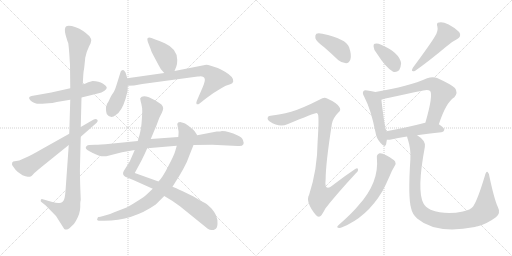
t = 0.00 s
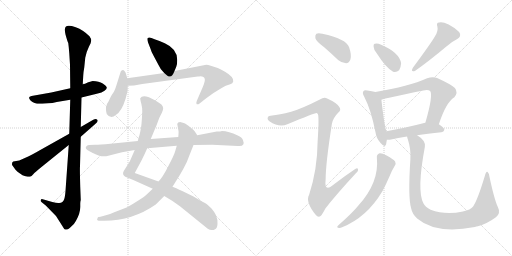
t = 2.87 s
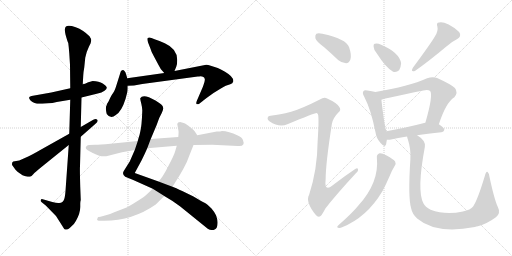
t = 5.73 s
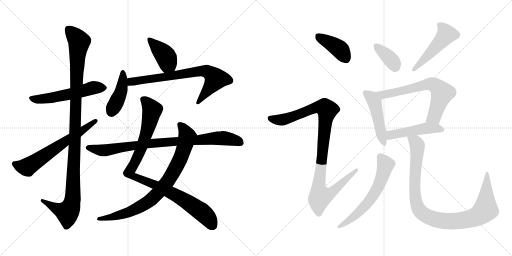
t = 8.60 s
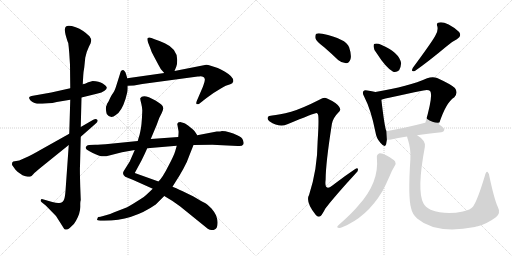
t = 11.47 s
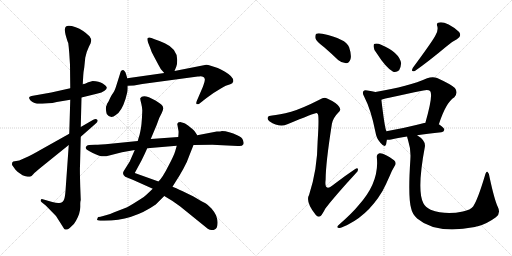
t = 14.34 s

The animated SVG that drew these frames (rendered in a browser with its animation timeline set to each time). Animation: 18 CSS @keyframes rules; one cycle of 14.34 s.

<svg version="1.1" viewBox="0 0 2048 1024" xmlns="http://www.w3.org/2000/svg">
  <g stroke="lightgray" stroke-dasharray="1,1" stroke-width="1" transform="scale(4, 4)">
    <line x1="0" y1="0" x2="256" y2="256"></line>
    <line x1="256" y1="0" x2="0" y2="256"></line>
    <line x1="128" y1="0" x2="128" y2="256"></line>
    <line x1="0" y1="128" x2="256" y2="128"></line>
    <line x1="256" y1="0" x2="512" y2="256"></line>
    <line x1="512" y1="0" x2="256" y2="256"></line>
    <line x1="384" y1="0" x2="384" y2="256"></line>
    <line x1="256" y1="128" x2="512" y2="128"></line>
  </g>
<g transform="scale(1, -1) translate(0, -850)">
   <style type="text/css">
    @keyframes keyframes0 {
      from {
       stroke: black;
       stroke-dashoffset: 553;
       stroke-width: 128;
       }
       64% {
       animation-timing-function: step-end;
       stroke: black;
       stroke-dashoffset: 0;
       stroke-width: 128;
       }
       to {
       stroke: black;
       stroke-width: 1024;
       }
       }
       #make-me-a-hanzi-animation-0 {
         animation: keyframes0 0.700033s both;
         animation-delay: 0.000000s;
         animation-timing-function: linear;
       }
    @keyframes keyframes1 {
      from {
       stroke: black;
       stroke-dashoffset: 1125;
       stroke-width: 128;
       }
       79% {
       animation-timing-function: step-end;
       stroke: black;
       stroke-dashoffset: 0;
       stroke-width: 128;
       }
       to {
       stroke: black;
       stroke-width: 1024;
       }
       }
       #make-me-a-hanzi-animation-1 {
         animation: keyframes1 1.165527s both;
         animation-delay: 0.700033s;
         animation-timing-function: linear;
       }
    @keyframes keyframes2 {
      from {
       stroke: black;
       stroke-dashoffset: 640;
       stroke-width: 128;
       }
       68% {
       animation-timing-function: step-end;
       stroke: black;
       stroke-dashoffset: 0;
       stroke-width: 128;
       }
       to {
       stroke: black;
       stroke-width: 1024;
       }
       }
       #make-me-a-hanzi-animation-2 {
         animation: keyframes2 0.770833s both;
         animation-delay: 1.865560s;
         animation-timing-function: linear;
       }
    @keyframes keyframes3 {
      from {
       stroke: black;
       stroke-dashoffset: 406;
       stroke-width: 128;
       }
       57% {
       animation-timing-function: step-end;
       stroke: black;
       stroke-dashoffset: 0;
       stroke-width: 128;
       }
       to {
       stroke: black;
       stroke-width: 1024;
       }
       }
       #make-me-a-hanzi-animation-3 {
         animation: keyframes3 0.580404s both;
         animation-delay: 2.636393s;
         animation-timing-function: linear;
       }
    @keyframes keyframes4 {
      from {
       stroke: black;
       stroke-dashoffset: 424;
       stroke-width: 128;
       }
       58% {
       animation-timing-function: step-end;
       stroke: black;
       stroke-dashoffset: 0;
       stroke-width: 128;
       }
       to {
       stroke: black;
       stroke-width: 1024;
       }
       }
       #make-me-a-hanzi-animation-4 {
         animation: keyframes4 0.595052s both;
         animation-delay: 3.216797s;
         animation-timing-function: linear;
       }
    @keyframes keyframes5 {
      from {
       stroke: black;
       stroke-dashoffset: 739;
       stroke-width: 128;
       }
       71% {
       animation-timing-function: step-end;
       stroke: black;
       stroke-dashoffset: 0;
       stroke-width: 128;
       }
       to {
       stroke: black;
       stroke-width: 1024;
       }
       }
       #make-me-a-hanzi-animation-5 {
         animation: keyframes5 0.851400s both;
         animation-delay: 3.811849s;
         animation-timing-function: linear;
       }
    @keyframes keyframes6 {
      from {
       stroke: black;
       stroke-dashoffset: 982;
       stroke-width: 128;
       }
       76% {
       animation-timing-function: step-end;
       stroke: black;
       stroke-dashoffset: 0;
       stroke-width: 128;
       }
       to {
       stroke: black;
       stroke-width: 1024;
       }
       }
       #make-me-a-hanzi-animation-6 {
         animation: keyframes6 1.049154s both;
         animation-delay: 4.663249s;
         animation-timing-function: linear;
       }
    @keyframes keyframes7 {
      from {
       stroke: black;
       stroke-dashoffset: 831;
       stroke-width: 128;
       }
       73% {
       animation-timing-function: step-end;
       stroke: black;
       stroke-dashoffset: 0;
       stroke-width: 128;
       }
       to {
       stroke: black;
       stroke-width: 1024;
       }
       }
       #make-me-a-hanzi-animation-7 {
         animation: keyframes7 0.926270s both;
         animation-delay: 5.712403s;
         animation-timing-function: linear;
       }
    @keyframes keyframes8 {
      from {
       stroke: black;
       stroke-dashoffset: 871;
       stroke-width: 128;
       }
       74% {
       animation-timing-function: step-end;
       stroke: black;
       stroke-dashoffset: 0;
       stroke-width: 128;
       }
       to {
       stroke: black;
       stroke-width: 1024;
       }
       }
       #make-me-a-hanzi-animation-8 {
         animation: keyframes8 0.958822s both;
         animation-delay: 6.638673s;
         animation-timing-function: linear;
       }
    @keyframes keyframes9 {
      from {
       stroke: black;
       stroke-dashoffset: 401;
       stroke-width: 128;
       }
       57% {
       animation-timing-function: step-end;
       stroke: black;
       stroke-dashoffset: 0;
       stroke-width: 128;
       }
       to {
       stroke: black;
       stroke-width: 1024;
       }
       }
       #make-me-a-hanzi-animation-9 {
         animation: keyframes9 0.576335s both;
         animation-delay: 7.597495s;
         animation-timing-function: linear;
       }
    @keyframes keyframes10 {
      from {
       stroke: black;
       stroke-dashoffset: 1025;
       stroke-width: 128;
       }
       77% {
       animation-timing-function: step-end;
       stroke: black;
       stroke-dashoffset: 0;
       stroke-width: 128;
       }
       to {
       stroke: black;
       stroke-width: 1024;
       }
       }
       #make-me-a-hanzi-animation-10 {
         animation: keyframes10 1.084147s both;
         animation-delay: 8.173830s;
         animation-timing-function: linear;
       }
    @keyframes keyframes11 {
      from {
       stroke: black;
       stroke-dashoffset: 368;
       stroke-width: 128;
       }
       55% {
       animation-timing-function: step-end;
       stroke: black;
       stroke-dashoffset: 0;
       stroke-width: 128;
       }
       to {
       stroke: black;
       stroke-width: 1024;
       }
       }
       #make-me-a-hanzi-animation-11 {
         animation: keyframes11 0.549479s both;
         animation-delay: 9.257977s;
         animation-timing-function: linear;
       }
    @keyframes keyframes12 {
      from {
       stroke: black;
       stroke-dashoffset: 491;
       stroke-width: 128;
       }
       62% {
       animation-timing-function: step-end;
       stroke: black;
       stroke-dashoffset: 0;
       stroke-width: 128;
       }
       to {
       stroke: black;
       stroke-width: 1024;
       }
       }
       #make-me-a-hanzi-animation-12 {
         animation: keyframes12 0.649577s both;
         animation-delay: 9.807456s;
         animation-timing-function: linear;
       }
    @keyframes keyframes13 {
      from {
       stroke: black;
       stroke-dashoffset: 474;
       stroke-width: 128;
       }
       61% {
       animation-timing-function: step-end;
       stroke: black;
       stroke-dashoffset: 0;
       stroke-width: 128;
       }
       to {
       stroke: black;
       stroke-width: 1024;
       }
       }
       #make-me-a-hanzi-animation-13 {
         animation: keyframes13 0.635742s both;
         animation-delay: 10.457033s;
         animation-timing-function: linear;
       }
    @keyframes keyframes14 {
      from {
       stroke: black;
       stroke-dashoffset: 665;
       stroke-width: 128;
       }
       68% {
       animation-timing-function: step-end;
       stroke: black;
       stroke-dashoffset: 0;
       stroke-width: 128;
       }
       to {
       stroke: black;
       stroke-width: 1024;
       }
       }
       #make-me-a-hanzi-animation-14 {
         animation: keyframes14 0.791178s both;
         animation-delay: 11.092775s;
         animation-timing-function: linear;
       }
    @keyframes keyframes15 {
      from {
       stroke: black;
       stroke-dashoffset: 481;
       stroke-width: 128;
       }
       61% {
       animation-timing-function: step-end;
       stroke: black;
       stroke-dashoffset: 0;
       stroke-width: 128;
       }
       to {
       stroke: black;
       stroke-width: 1024;
       }
       }
       #make-me-a-hanzi-animation-15 {
         animation: keyframes15 0.641439s both;
         animation-delay: 11.883953s;
         animation-timing-function: linear;
       }
    @keyframes keyframes16 {
      from {
       stroke: black;
       stroke-dashoffset: 613;
       stroke-width: 128;
       }
       67% {
       animation-timing-function: step-end;
       stroke: black;
       stroke-dashoffset: 0;
       stroke-width: 128;
       }
       to {
       stroke: black;
       stroke-width: 1024;
       }
       }
       #make-me-a-hanzi-animation-16 {
         animation: keyframes16 0.748861s both;
         animation-delay: 12.525392s;
         animation-timing-function: linear;
       }
    @keyframes keyframes17 {
      from {
       stroke: black;
       stroke-dashoffset: 996;
       stroke-width: 128;
       }
       76% {
       animation-timing-function: step-end;
       stroke: black;
       stroke-dashoffset: 0;
       stroke-width: 128;
       }
       to {
       stroke: black;
       stroke-width: 1024;
       }
       }
       #make-me-a-hanzi-animation-17 {
         animation: keyframes17 1.060547s both;
         animation-delay: 13.274253s;
         animation-timing-function: linear;
       }
</style>
<path d="M 227.0 442.5 L 281.0 451.5 L 326.0 460.5 L 387.0 475.5 Q 409.0 480.5 418.0 487.5 Q 428.0 494.5 427.0 500.5 Q 426.0 506.5 411.0 516.5 Q 396.0 526.5 371.0 526.5 L 353.0 521.5 Q 338.0 513.5 331.0 513.5 L 281.0 497.5 L 205.0 480.5 L 126.0 466.5 Q 108.0 462.5 123.0 447.5 Q 138.0 432.5 169.0 435.5 L 194.0 437.5 Q 209.0 437.5 227.0 442.5 Z" fill="lightgray"></path> 
<path d="M 281.0 451.5 L 277.0 315.5 L 275.0 270.5 L 262.0 86.5 Q 260.0 62.5 257.0 54.5 Q 252.0 38.5 237.0 38.5 Q 230.0 36.5 209.0 42.5 L 171.0 53.5 Q 165.0 55.5 163.0 50.5 Q 161.0 44.5 168.0 40.5 L 183.0 28.5 L 224.0 -13.5 L 257.0 -65.5 Q 266.0 -74.5 285.0 -55.5 Q 297.0 -46.5 304.0 -32.5 Q 321.0 -2.5 321.0 22.5 L 321.0 36.5 Q 321.0 44.5 323.0 50.5 L 321.0 102.5 Q 319.0 169.5 320.0 186.5 L 323.0 303.5 L 323.0 342.5 L 326.0 460.5 L 331.0 513.5 L 333.0 548.5 Q 333.0 558.5 337.0 580.5 L 341.0 619.5 Q 346.0 644.5 356.0 664.5 L 361.0 674.5 Q 362.0 674.5 365.0 688.5 Q 365.0 695.5 358.0 705.5 Q 333.0 730.5 303.0 741.5 Q 273.0 751.5 264.0 744.5 Q 256.0 737.5 262.0 712.5 Q 269.0 686.5 273.0 678.5 Q 275.0 664.5 277.0 638.5 L 280.0 591.5 L 281.0 497.5 L 281.0 451.5 Z" fill="lightgray"></path> 
<path d="M 277.0 315.5 L 161.0 250.5 Q 123.0 228.5 115.0 225.5 L 77.0 208.5 L 53.0 204.5 L 49.0 200.5 Q 47.0 191.5 49.0 189.5 L 62.0 171.5 Q 69.0 163.5 80.0 156.5 Q 89.0 148.5 102.0 145.5 Q 115.0 142.5 120.0 143.5 Q 126.0 144.5 133.0 153.5 Q 140.0 161.5 161.0 178.5 L 275.0 270.5 L 323.0 303.5 L 381.0 354.5 Q 395.0 365.5 389.0 371.5 Q 384.0 376.5 373.0 371.5 L 323.0 342.5 L 277.0 315.5 Z" fill="lightgray"></path> 
<path d="M 698.0 566.5 L 705.0 583.5 Q 709.0 592.5 709.0 610.5 Q 709.0 655.5 659.0 677.5 Q 636.0 687.5 621.0 692.5 L 606.0 698.5 Q 596.0 702.5 591.0 698.5 Q 587.0 694.5 593.0 678.5 L 602.0 655.5 Q 605.0 642.5 617.0 622.5 L 633.0 592.5 Q 641.0 573.5 657.0 558.5 C 678.0 537.5 687.0 538.5 698.0 566.5 Z" fill="lightgray"></path> 
<path d="M 509.0 537.5 L 505.0 551.5 Q 499.0 571.5 489.0 569.5 Q 484.0 568.5 483.0 564.5 L 466.0 510.5 Q 459.0 487.5 453.0 479.5 Q 447.0 471.5 442.0 461.5 L 434.0 444.5 Q 427.0 434.5 427.0 430.5 Q 422.0 422.5 424.0 410.5 Q 425.0 399.5 427.0 394.5 Q 443.0 371.5 463.0 390.5 Q 486.0 403.5 502.0 454.5 L 510.0 485.5 Q 511.0 490.5 511.0 507.5 L 509.0 537.5 Z" fill="lightgray"></path> 
<path d="M 657.0 558.5 L 509.0 537.5 C 479.0 533.5 481.0 506.5 511.0 507.5 L 536.0 508.5 L 569.0 514.5 L 791.0 544.5 Q 798.0 544.5 801.0 545.5 Q 817.0 545.5 819.0 534.5 Q 821.0 527.5 812.0 504.5 L 787.0 446.5 Q 783.0 436.5 787.0 433.5 Q 787.0 432.5 790.0 433.5 Q 794.0 433.5 797.0 435.5 L 811.0 446.5 Q 822.0 456.5 829.0 460.5 L 854.0 478.5 L 885.0 497.5 Q 897.0 505.5 903.0 507.5 L 921.0 513.5 Q 931.0 516.5 933.0 524.5 Q 936.0 542.5 900.0 563.5 Q 882.0 574.5 871.0 578.5 L 843.0 587.5 Q 832.0 591.5 825.0 591.5 L 698.0 566.5 L 657.0 558.5 Z" fill="lightgray"></path> 
<path d="M 603.0 294.5 L 627.0 351.5 Q 636.0 380.5 647.0 398.5 L 651.0 408.5 Q 658.0 426.5 637.0 438.5 Q 605.0 460.5 585.0 464.5 Q 566.0 467.5 561.0 457.5 Q 560.0 455.5 565.0 436.5 Q 570.0 416.5 569.0 404.5 Q 567.0 346.5 561.0 323.5 Q 558.0 307.5 554.0 297.5 L 551.0 286.5 L 539.0 250.5 L 519.0 204.5 L 495.0 166.5 Q 487.0 152.5 501.0 143.5 L 533.0 130.5 L 611.0 95.5 L 657.0 66.5 L 690.0 46.5 L 721.0 24.5 L 831.0 -64.5 Q 846.0 -75.5 862.0 -65.5 Q 869.0 -61.5 870.0 -45.5 Q 872.0 -30.5 864.0 -10.5 Q 858.0 2.5 846.0 16.5 Q 828.0 34.5 818.0 39.5 Q 809.0 43.5 774.0 64.5 L 733.0 84.5 Q 723.0 89.5 690.0 103.5 L 634.0 124.5 L 539.0 158.5 L 566.0 208.5 Q 579.0 234.5 589.0 257.5 L 603.0 294.5 Z" fill="lightgray"></path> 
<path d="M 789.0 309.5 L 780.0 323.5 Q 779.0 326.5 762.0 340.5 Q 744.0 356.5 735.0 358.5 L 724.0 361.5 Q 710.0 362.5 709.0 354.5 L 714.0 326.5 Q 715.0 322.5 713.0 302.5 L 707.0 267.5 L 701.0 246.5 Q 696.0 228.5 673.0 185.5 Q 651.0 141.5 634.0 124.5 L 611.0 95.5 L 591.0 76.5 Q 581.0 65.5 547.0 44.5 Q 514.0 23.5 501.0 18.5 L 457.0 1.5 Q 434.0 -9.5 420.0 -11.5 L 398.0 -17.5 Q 391.0 -16.5 389.0 -25.5 Q 385.0 -32.5 401.0 -32.5 L 417.0 -32.5 Q 530.0 -32.5 623.0 32.5 L 657.0 66.5 L 690.0 103.5 L 703.0 124.5 Q 717.0 145.5 733.0 174.5 Q 749.0 202.5 757.0 227.5 L 774.0 270.5 C 785.0 298.5 789.0 309.5 789.0 309.5 Z" fill="lightgray"></path> 
<path d="M 867.0 324.5 L 789.0 309.5 L 713.0 302.5 L 603.0 294.5 L 551.0 286.5 L 442.0 275.5 Q 398.0 271.5 381.0 271.5 L 356.0 270.5 Q 347.0 270.5 345.0 264.5 Q 337.0 255.5 358.0 245.5 L 371.0 238.5 Q 395.0 226.5 407.0 225.5 Q 419.0 223.5 437.0 228.5 L 488.0 241.5 L 539.0 250.5 L 589.0 257.5 L 707.0 267.5 L 774.0 270.5 L 849.0 271.5 L 951.0 266.5 Q 968.0 264.5 973.0 272.5 Q 977.0 276.5 972.0 289.5 Q 968.0 301.5 951.0 308.5 Q 914.0 326.5 888.0 326.5 Q 883.0 324.5 867.0 324.5 Z" fill="lightgray"></path> 
<path d="M 1295.5 662.0 Q 1323.5 638.0 1352.5 610.0 Q 1367.5 597.0 1384.5 597.0 Q 1396.5 598.0 1401.5 612.0 Q 1407.5 628.0 1396.5 661.0 Q 1384.5 695.0 1289.5 715.0 Q 1273.5 719.0 1265.5 715.0 Q 1259.5 711.0 1261.5 697.0 Q 1265.5 684.0 1295.5 662.0 Z" fill="lightgray"></path> 
<path d="M 1164.5 403.0 Q 1115.5 390.0 1088.5 388.0 Q 1073.5 388.0 1071.5 381.0 Q 1067.5 374.0 1077.5 365.0 Q 1117.5 338.0 1149.5 353.0 Q 1260.5 399.0 1266.5 398.0 Q 1267.5 398.0 1270.5 395.0 Q 1277.5 391.0 1270.5 284.0 Q 1269.5 172.0 1236.5 71.0 Q 1220.5 43.0 1262.5 -9.0 Q 1272.5 -21.0 1282.5 -14.0 Q 1289.5 -7.0 1301.5 16.0 Q 1340.5 67.0 1422.5 156.0 Q 1434.5 166.0 1431.5 174.0 Q 1430.5 181.0 1419.5 173.0 Q 1377.5 145.0 1337.5 114.0 Q 1295.5 78.0 1302.5 131.0 Q 1302.5 195.0 1327.5 354.0 Q 1331.5 378.0 1353.5 400.0 Q 1366.5 410.0 1356.5 423.0 Q 1346.5 439.0 1308.5 456.0 Q 1296.5 463.0 1279.5 452.0 Q 1206.5 415.0 1164.5 403.0 Z" fill="lightgray"></path> 
<path d="M 1507.5 636.0 Q 1543.5 579.0 1572.5 563.0 Q 1585.5 559.0 1596.5 569.0 Q 1603.5 581.0 1604.5 597.0 Q 1597.5 640.0 1524.5 671.0 Q 1509.5 678.0 1499.5 675.0 Q 1493.5 675.0 1494.5 663.0 Q 1494.5 651.0 1507.5 636.0 Z" fill="lightgray"></path> 
<path d="M 1740.5 706.0 Q 1725.5 679.0 1651.5 579.0 Q 1641.5 561.0 1659.5 566.0 Q 1716.5 606.0 1785.5 664.0 Q 1804.5 682.0 1827.5 693.0 Q 1848.5 705.0 1836.5 722.0 Q 1821.5 738.0 1794.5 752.0 Q 1769.5 764.0 1756.5 760.0 Q 1743.5 759.0 1749.5 744.0 Q 1753.5 726.0 1740.5 706.0 Z" fill="lightgray"></path> 
<path d="M 1501.5 482.0 Q 1489.5 486.0 1469.5 488.0 Q 1457.5 491.0 1454.5 486.0 Q 1447.5 480.0 1456.5 464.0 Q 1484.5 410.0 1501.5 323.0 Q 1505.5 296.0 1521.5 279.0 Q 1539.5 257.0 1544.5 273.0 Q 1545.5 280.0 1547.5 291.0 L 1545.5 325.0 Q 1538.5 340.0 1525.5 451.0 C 1522.5 476.0 1522.5 476.0 1501.5 482.0 Z" fill="lightgray"></path> 
<path d="M 1755.5 353.0 Q 1783.5 440.0 1817.5 461.0 Q 1833.5 480.0 1819.5 498.0 Q 1803.5 513.0 1748.5 538.0 Q 1730.5 545.0 1708.5 537.0 Q 1635.5 504.0 1501.5 482.0 C 1471.5 477.0 1496.5 443.0 1525.5 451.0 Q 1540.5 457.0 1693.5 488.0 Q 1712.5 492.0 1720.5 486.0 Q 1733.5 470.0 1701.5 359.0 C 1693.5 330.0 1745.5 325.0 1755.5 353.0 Z" fill="lightgray"></path> 
<path d="M 1668.5 309.0 Q 1708.5 316.0 1765.5 321.0 Q 1775.5 322.0 1777.5 331.0 Q 1777.5 338.0 1755.5 353.0 L 1701.5 359.0 L 1700.5 359.0 Q 1615.5 337.0 1545.5 325.0 C 1515.5 320.0 1517.5 292.0 1547.5 291.0 Q 1554.5 290.0 1564.5 292.0 Q 1589.5 299.0 1628.5 304.0 L 1668.5 309.0 Z" fill="lightgray"></path> 
<path d="M 1507.5 219.0 Q 1517.5 120.0 1433.5 28.0 Q 1411.5 0.0 1352.5 -52.0 Q 1345.5 -59.0 1352.5 -61.0 Q 1359.5 -64.0 1368.5 -59.0 Q 1467.5 -19.0 1529.5 85.0 Q 1544.5 113.0 1560.5 150.0 Q 1567.5 168.0 1578.5 186.0 Q 1585.5 195.0 1580.5 204.0 Q 1574.5 213.0 1546.5 228.0 Q 1527.5 238.0 1518.5 237.0 Q 1505.5 233.0 1507.5 219.0 Z" fill="lightgray"></path> 
<path d="M 1990.5 24.0 Q 1977.5 52.0 1958.5 140.0 Q 1957.5 156.0 1950.5 162.0 Q 1944.5 166.0 1939.5 147.0 Q 1911.5 53.0 1892.5 24.0 Q 1882.5 11.0 1851.5 4.0 Q 1781.5 -11.0 1722.5 11.0 Q 1700.5 23.0 1693.5 37.0 Q 1666.5 88.0 1699.5 263.0 Q 1703.5 288.0 1668.5 309.0 C 1644.5 327.0 1620.5 333.0 1628.5 304.0 Q 1628.5 300.0 1631.5 292.0 Q 1644.5 252.0 1641.5 213.0 Q 1631.5 60.0 1644.5 17.0 Q 1648.5 -5.0 1668.5 -24.0 Q 1743.5 -88.0 1899.5 -58.0 Q 1905.5 -55.0 1911.5 -55.0 Q 1948.5 -45.0 1983.5 -19.0 Q 2004.5 -3.0 1990.5 24.0 Z" fill="lightgray"></path> 
      <clipPath id="make-me-a-hanzi-clip-0">
      <path d="M 227.0 442.5 L 281.0 451.5 L 326.0 460.5 L 387.0 475.5 Q 409.0 480.5 418.0 487.5 Q 428.0 494.5 427.0 500.5 Q 426.0 506.5 411.0 516.5 Q 396.0 526.5 371.0 526.5 L 353.0 521.5 Q 338.0 513.5 331.0 513.5 L 281.0 497.5 L 205.0 480.5 L 126.0 466.5 Q 108.0 462.5 123.0 447.5 Q 138.0 432.5 169.0 435.5 L 194.0 437.5 Q 209.0 437.5 227.0 442.5 Z" fill="lightgray"></path>
      </clipPath>
      <path clip-path="url(#make-me-a-hanzi-clip-0)" d="M 125.0 456.5 L 160.0 452.5 L 271.0 471.5 L 377.0 500.5 L 416.0 498.5 " fill="none" id="make-me-a-hanzi-animation-0" stroke-dasharray="425 850" stroke-linecap="round"></path>

      <clipPath id="make-me-a-hanzi-clip-1">
      <path d="M 281.0 451.5 L 277.0 315.5 L 275.0 270.5 L 262.0 86.5 Q 260.0 62.5 257.0 54.5 Q 252.0 38.5 237.0 38.5 Q 230.0 36.5 209.0 42.5 L 171.0 53.5 Q 165.0 55.5 163.0 50.5 Q 161.0 44.5 168.0 40.5 L 183.0 28.5 L 224.0 -13.5 L 257.0 -65.5 Q 266.0 -74.5 285.0 -55.5 Q 297.0 -46.5 304.0 -32.5 Q 321.0 -2.5 321.0 22.5 L 321.0 36.5 Q 321.0 44.5 323.0 50.5 L 321.0 102.5 Q 319.0 169.5 320.0 186.5 L 323.0 303.5 L 323.0 342.5 L 326.0 460.5 L 331.0 513.5 L 333.0 548.5 Q 333.0 558.5 337.0 580.5 L 341.0 619.5 Q 346.0 644.5 356.0 664.5 L 361.0 674.5 Q 362.0 674.5 365.0 688.5 Q 365.0 695.5 358.0 705.5 Q 333.0 730.5 303.0 741.5 Q 273.0 751.5 264.0 744.5 Q 256.0 737.5 262.0 712.5 Q 269.0 686.5 273.0 678.5 Q 275.0 664.5 277.0 638.5 L 280.0 591.5 L 281.0 497.5 L 281.0 451.5 Z" fill="lightgray"></path>
      </clipPath>
      <path clip-path="url(#make-me-a-hanzi-clip-1)" d="M 272.0 735.5 L 317.0 683.5 L 306.0 552.5 L 290.0 48.5 L 282.0 19.5 L 269.0 0.5 L 223.0 16.5 L 169.0 47.5 " fill="none" id="make-me-a-hanzi-animation-1" stroke-dasharray="997 1994" stroke-linecap="round"></path>

      <clipPath id="make-me-a-hanzi-clip-2">
      <path d="M 277.0 315.5 L 161.0 250.5 Q 123.0 228.5 115.0 225.5 L 77.0 208.5 L 53.0 204.5 L 49.0 200.5 Q 47.0 191.5 49.0 189.5 L 62.0 171.5 Q 69.0 163.5 80.0 156.5 Q 89.0 148.5 102.0 145.5 Q 115.0 142.5 120.0 143.5 Q 126.0 144.5 133.0 153.5 Q 140.0 161.5 161.0 178.5 L 275.0 270.5 L 323.0 303.5 L 381.0 354.5 Q 395.0 365.5 389.0 371.5 Q 384.0 376.5 373.0 371.5 L 323.0 342.5 L 277.0 315.5 Z" fill="lightgray"></path>
      </clipPath>
      <path clip-path="url(#make-me-a-hanzi-clip-2)" d="M 59.0 195.5 L 83.0 184.5 L 110.0 182.5 L 384.0 367.5 " fill="none" id="make-me-a-hanzi-animation-2" stroke-dasharray="512 1024" stroke-linecap="round"></path>

      <clipPath id="make-me-a-hanzi-clip-3">
      <path d="M 698.0 566.5 L 705.0 583.5 Q 709.0 592.5 709.0 610.5 Q 709.0 655.5 659.0 677.5 Q 636.0 687.5 621.0 692.5 L 606.0 698.5 Q 596.0 702.5 591.0 698.5 Q 587.0 694.5 593.0 678.5 L 602.0 655.5 Q 605.0 642.5 617.0 622.5 L 633.0 592.5 Q 641.0 573.5 657.0 558.5 C 678.0 537.5 687.0 538.5 698.0 566.5 Z" fill="lightgray"></path>
      </clipPath>
      <path clip-path="url(#make-me-a-hanzi-clip-3)" d="M 599.0 693.5 L 657.0 633.5 L 671.0 598.5 L 689.0 575.5 " fill="none" id="make-me-a-hanzi-animation-3" stroke-dasharray="278 556" stroke-linecap="round"></path>

      <clipPath id="make-me-a-hanzi-clip-4">
      <path d="M 509.0 537.5 L 505.0 551.5 Q 499.0 571.5 489.0 569.5 Q 484.0 568.5 483.0 564.5 L 466.0 510.5 Q 459.0 487.5 453.0 479.5 Q 447.0 471.5 442.0 461.5 L 434.0 444.5 Q 427.0 434.5 427.0 430.5 Q 422.0 422.5 424.0 410.5 Q 425.0 399.5 427.0 394.5 Q 443.0 371.5 463.0 390.5 Q 486.0 403.5 502.0 454.5 L 510.0 485.5 Q 511.0 490.5 511.0 507.5 L 509.0 537.5 Z" fill="lightgray"></path>
      </clipPath>
      <path clip-path="url(#make-me-a-hanzi-clip-4)" d="M 491.0 561.5 L 485.0 486.5 L 446.0 402.5 " fill="none" id="make-me-a-hanzi-animation-4" stroke-dasharray="296 592" stroke-linecap="round"></path>

      <clipPath id="make-me-a-hanzi-clip-5">
      <path d="M 657.0 558.5 L 509.0 537.5 C 479.0 533.5 481.0 506.5 511.0 507.5 L 536.0 508.5 L 569.0 514.5 L 791.0 544.5 Q 798.0 544.5 801.0 545.5 Q 817.0 545.5 819.0 534.5 Q 821.0 527.5 812.0 504.5 L 787.0 446.5 Q 783.0 436.5 787.0 433.5 Q 787.0 432.5 790.0 433.5 Q 794.0 433.5 797.0 435.5 L 811.0 446.5 Q 822.0 456.5 829.0 460.5 L 854.0 478.5 L 885.0 497.5 Q 897.0 505.5 903.0 507.5 L 921.0 513.5 Q 931.0 516.5 933.0 524.5 Q 936.0 542.5 900.0 563.5 Q 882.0 574.5 871.0 578.5 L 843.0 587.5 Q 832.0 591.5 825.0 591.5 L 698.0 566.5 L 657.0 558.5 Z" fill="lightgray"></path>
      </clipPath>
      <path clip-path="url(#make-me-a-hanzi-clip-5)" d="M 517.0 515.5 L 533.0 525.5 L 563.0 530.5 L 794.0 565.5 L 826.0 565.5 L 863.0 534.5 L 789.0 440.5 " fill="none" id="make-me-a-hanzi-animation-5" stroke-dasharray="611 1222" stroke-linecap="round"></path>

      <clipPath id="make-me-a-hanzi-clip-6">
      <path d="M 603.0 294.5 L 627.0 351.5 Q 636.0 380.5 647.0 398.5 L 651.0 408.5 Q 658.0 426.5 637.0 438.5 Q 605.0 460.5 585.0 464.5 Q 566.0 467.5 561.0 457.5 Q 560.0 455.5 565.0 436.5 Q 570.0 416.5 569.0 404.5 Q 567.0 346.5 561.0 323.5 Q 558.0 307.5 554.0 297.5 L 551.0 286.5 L 539.0 250.5 L 519.0 204.5 L 495.0 166.5 Q 487.0 152.5 501.0 143.5 L 533.0 130.5 L 611.0 95.5 L 657.0 66.5 L 690.0 46.5 L 721.0 24.5 L 831.0 -64.5 Q 846.0 -75.5 862.0 -65.5 Q 869.0 -61.5 870.0 -45.5 Q 872.0 -30.5 864.0 -10.5 Q 858.0 2.5 846.0 16.5 Q 828.0 34.5 818.0 39.5 Q 809.0 43.5 774.0 64.5 L 733.0 84.5 Q 723.0 89.5 690.0 103.5 L 634.0 124.5 L 539.0 158.5 L 566.0 208.5 Q 579.0 234.5 589.0 257.5 L 603.0 294.5 Z" fill="lightgray"></path>
      </clipPath>
      <path clip-path="url(#make-me-a-hanzi-clip-6)" d="M 570.0 455.5 L 592.0 435.5 L 608.0 408.5 L 575.0 284.5 L 539.0 198.5 L 517.0 161.5 L 533.0 145.5 L 634.0 104.5 L 741.0 47.5 L 816.0 -4.5 L 849.0 -49.5 " fill="none" id="make-me-a-hanzi-animation-6" stroke-dasharray="854 1708" stroke-linecap="round"></path>

      <clipPath id="make-me-a-hanzi-clip-7">
      <path d="M 789.0 309.5 L 780.0 323.5 Q 779.0 326.5 762.0 340.5 Q 744.0 356.5 735.0 358.5 L 724.0 361.5 Q 710.0 362.5 709.0 354.5 L 714.0 326.5 Q 715.0 322.5 713.0 302.5 L 707.0 267.5 L 701.0 246.5 Q 696.0 228.5 673.0 185.5 Q 651.0 141.5 634.0 124.5 L 611.0 95.5 L 591.0 76.5 Q 581.0 65.5 547.0 44.5 Q 514.0 23.5 501.0 18.5 L 457.0 1.5 Q 434.0 -9.5 420.0 -11.5 L 398.0 -17.5 Q 391.0 -16.5 389.0 -25.5 Q 385.0 -32.5 401.0 -32.5 L 417.0 -32.5 Q 530.0 -32.5 623.0 32.5 L 657.0 66.5 L 690.0 103.5 L 703.0 124.5 Q 717.0 145.5 733.0 174.5 Q 749.0 202.5 757.0 227.5 L 774.0 270.5 C 785.0 298.5 789.0 309.5 789.0 309.5 Z" fill="lightgray"></path>
      </clipPath>
      <path clip-path="url(#make-me-a-hanzi-clip-7)" d="M 720.0 350.5 L 735.0 334.5 L 749.0 302.5 L 742.0 275.5 L 723.0 219.5 L 697.0 168.5 L 649.0 98.5 L 590.0 40.5 L 524.0 5.5 L 440.0 -19.5 L 397.0 -25.5 " fill="none" id="make-me-a-hanzi-animation-7" stroke-dasharray="703 1406" stroke-linecap="round"></path>

      <clipPath id="make-me-a-hanzi-clip-8">
      <path d="M 867.0 324.5 L 789.0 309.5 L 713.0 302.5 L 603.0 294.5 L 551.0 286.5 L 442.0 275.5 Q 398.0 271.5 381.0 271.5 L 356.0 270.5 Q 347.0 270.5 345.0 264.5 Q 337.0 255.5 358.0 245.5 L 371.0 238.5 Q 395.0 226.5 407.0 225.5 Q 419.0 223.5 437.0 228.5 L 488.0 241.5 L 539.0 250.5 L 589.0 257.5 L 707.0 267.5 L 774.0 270.5 L 849.0 271.5 L 951.0 266.5 Q 968.0 264.5 973.0 272.5 Q 977.0 276.5 972.0 289.5 Q 968.0 301.5 951.0 308.5 Q 914.0 326.5 888.0 326.5 Q 883.0 324.5 867.0 324.5 Z" fill="lightgray"></path>
      </clipPath>
      <path clip-path="url(#make-me-a-hanzi-clip-8)" d="M 355.0 259.5 L 424.0 249.5 L 586.0 275.5 L 892.0 298.5 L 935.0 291.5 L 963.0 278.5 " fill="none" id="make-me-a-hanzi-animation-8" stroke-dasharray="743 1486" stroke-linecap="round"></path>

      <clipPath id="make-me-a-hanzi-clip-9">
      <path d="M 1295.5 662.0 Q 1323.5 638.0 1352.5 610.0 Q 1367.5 597.0 1384.5 597.0 Q 1396.5 598.0 1401.5 612.0 Q 1407.5 628.0 1396.5 661.0 Q 1384.5 695.0 1289.5 715.0 Q 1273.5 719.0 1265.5 715.0 Q 1259.5 711.0 1261.5 697.0 Q 1265.5 684.0 1295.5 662.0 Z" fill="lightgray"></path>
      </clipPath>
      <path clip-path="url(#make-me-a-hanzi-clip-9)" d="M 1272.5 706.0 L 1363.5 649.0 L 1382.5 616.0 " fill="none" id="make-me-a-hanzi-animation-9" stroke-dasharray="273 546" stroke-linecap="round"></path>

      <clipPath id="make-me-a-hanzi-clip-10">
      <path d="M 1164.5 403.0 Q 1115.5 390.0 1088.5 388.0 Q 1073.5 388.0 1071.5 381.0 Q 1067.5 374.0 1077.5 365.0 Q 1117.5 338.0 1149.5 353.0 Q 1260.5 399.0 1266.5 398.0 Q 1267.5 398.0 1270.5 395.0 Q 1277.5 391.0 1270.5 284.0 Q 1269.5 172.0 1236.5 71.0 Q 1220.5 43.0 1262.5 -9.0 Q 1272.5 -21.0 1282.5 -14.0 Q 1289.5 -7.0 1301.5 16.0 Q 1340.5 67.0 1422.5 156.0 Q 1434.5 166.0 1431.5 174.0 Q 1430.5 181.0 1419.5 173.0 Q 1377.5 145.0 1337.5 114.0 Q 1295.5 78.0 1302.5 131.0 Q 1302.5 195.0 1327.5 354.0 Q 1331.5 378.0 1353.5 400.0 Q 1366.5 410.0 1356.5 423.0 Q 1346.5 439.0 1308.5 456.0 Q 1296.5 463.0 1279.5 452.0 Q 1206.5 415.0 1164.5 403.0 Z" fill="lightgray"></path>
      </clipPath>
      <path clip-path="url(#make-me-a-hanzi-clip-10)" d="M 1081.5 377.0 L 1118.5 370.0 L 1155.5 376.0 L 1262.5 420.0 L 1283.5 423.0 L 1308.5 410.0 L 1274.5 100.0 L 1281.5 65.0 L 1318.5 75.0 L 1425.5 170.0 " fill="none" id="make-me-a-hanzi-animation-10" stroke-dasharray="897 1794" stroke-linecap="round"></path>

      <clipPath id="make-me-a-hanzi-clip-11">
      <path d="M 1507.5 636.0 Q 1543.5 579.0 1572.5 563.0 Q 1585.5 559.0 1596.5 569.0 Q 1603.5 581.0 1604.5 597.0 Q 1597.5 640.0 1524.5 671.0 Q 1509.5 678.0 1499.5 675.0 Q 1493.5 675.0 1494.5 663.0 Q 1494.5 651.0 1507.5 636.0 Z" fill="lightgray"></path>
      </clipPath>
      <path clip-path="url(#make-me-a-hanzi-clip-11)" d="M 1505.5 665.0 L 1560.5 615.0 L 1580.5 583.0 " fill="none" id="make-me-a-hanzi-animation-11" stroke-dasharray="240 480" stroke-linecap="round"></path>

      <clipPath id="make-me-a-hanzi-clip-12">
      <path d="M 1740.5 706.0 Q 1725.5 679.0 1651.5 579.0 Q 1641.5 561.0 1659.5 566.0 Q 1716.5 606.0 1785.5 664.0 Q 1804.5 682.0 1827.5 693.0 Q 1848.5 705.0 1836.5 722.0 Q 1821.5 738.0 1794.5 752.0 Q 1769.5 764.0 1756.5 760.0 Q 1743.5 759.0 1749.5 744.0 Q 1753.5 726.0 1740.5 706.0 Z" fill="lightgray"></path>
      </clipPath>
      <path clip-path="url(#make-me-a-hanzi-clip-12)" d="M 1756.5 751.0 L 1777.5 731.0 L 1785.5 713.0 L 1703.5 619.0 L 1663.5 585.0 L 1661.5 576.0 " fill="none" id="make-me-a-hanzi-animation-12" stroke-dasharray="363 726" stroke-linecap="round"></path>

      <clipPath id="make-me-a-hanzi-clip-13">
      <path d="M 1501.5 482.0 Q 1489.5 486.0 1469.5 488.0 Q 1457.5 491.0 1454.5 486.0 Q 1447.5 480.0 1456.5 464.0 Q 1484.5 410.0 1501.5 323.0 Q 1505.5 296.0 1521.5 279.0 Q 1539.5 257.0 1544.5 273.0 Q 1545.5 280.0 1547.5 291.0 L 1545.5 325.0 Q 1538.5 340.0 1525.5 451.0 C 1522.5 476.0 1522.5 476.0 1501.5 482.0 Z" fill="lightgray"></path>
      </clipPath>
      <path clip-path="url(#make-me-a-hanzi-clip-13)" d="M 1463.5 478.0 L 1483.5 463.0 L 1499.5 439.0 L 1533.5 278.0 " fill="none" id="make-me-a-hanzi-animation-13" stroke-dasharray="346 692" stroke-linecap="round"></path>

      <clipPath id="make-me-a-hanzi-clip-14">
      <path d="M 1755.5 353.0 Q 1783.5 440.0 1817.5 461.0 Q 1833.5 480.0 1819.5 498.0 Q 1803.5 513.0 1748.5 538.0 Q 1730.5 545.0 1708.5 537.0 Q 1635.5 504.0 1501.5 482.0 C 1471.5 477.0 1496.5 443.0 1525.5 451.0 Q 1540.5 457.0 1693.5 488.0 Q 1712.5 492.0 1720.5 486.0 Q 1733.5 470.0 1701.5 359.0 C 1693.5 330.0 1745.5 325.0 1755.5 353.0 Z" fill="lightgray"></path>
      </clipPath>
      <path clip-path="url(#make-me-a-hanzi-clip-14)" d="M 1511.5 481.0 L 1535.5 471.0 L 1712.5 513.0 L 1744.5 507.0 L 1768.5 478.0 L 1736.5 383.0 L 1709.5 369.0 " fill="none" id="make-me-a-hanzi-animation-14" stroke-dasharray="537 1074" stroke-linecap="round"></path>

      <clipPath id="make-me-a-hanzi-clip-15">
      <path d="M 1668.5 309.0 Q 1708.5 316.0 1765.5 321.0 Q 1775.5 322.0 1777.5 331.0 Q 1777.5 338.0 1755.5 353.0 L 1701.5 359.0 L 1700.5 359.0 Q 1615.5 337.0 1545.5 325.0 C 1515.5 320.0 1517.5 292.0 1547.5 291.0 Q 1554.5 290.0 1564.5 292.0 Q 1589.5 299.0 1628.5 304.0 L 1668.5 309.0 Z" fill="lightgray"></path>
      </clipPath>
      <path clip-path="url(#make-me-a-hanzi-clip-15)" d="M 1551.5 297.0 L 1569.5 312.0 L 1701.5 337.0 L 1746.5 337.0 L 1767.5 331.0 " fill="none" id="make-me-a-hanzi-animation-15" stroke-dasharray="353 706" stroke-linecap="round"></path>

      <clipPath id="make-me-a-hanzi-clip-16">
      <path d="M 1507.5 219.0 Q 1517.5 120.0 1433.5 28.0 Q 1411.5 0.0 1352.5 -52.0 Q 1345.5 -59.0 1352.5 -61.0 Q 1359.5 -64.0 1368.5 -59.0 Q 1467.5 -19.0 1529.5 85.0 Q 1544.5 113.0 1560.5 150.0 Q 1567.5 168.0 1578.5 186.0 Q 1585.5 195.0 1580.5 204.0 Q 1574.5 213.0 1546.5 228.0 Q 1527.5 238.0 1518.5 237.0 Q 1505.5 233.0 1507.5 219.0 Z" fill="lightgray"></path>
      </clipPath>
      <path clip-path="url(#make-me-a-hanzi-clip-16)" d="M 1521.5 223.0 L 1542.5 191.0 L 1522.5 126.0 L 1497.5 76.0 L 1450.5 16.0 L 1384.5 -40.0 L 1356.5 -56.0 " fill="none" id="make-me-a-hanzi-animation-16" stroke-dasharray="485 970" stroke-linecap="round"></path>

      <clipPath id="make-me-a-hanzi-clip-17">
      <path d="M 1990.5 24.0 Q 1977.5 52.0 1958.5 140.0 Q 1957.5 156.0 1950.5 162.0 Q 1944.5 166.0 1939.5 147.0 Q 1911.5 53.0 1892.5 24.0 Q 1882.5 11.0 1851.5 4.0 Q 1781.5 -11.0 1722.5 11.0 Q 1700.5 23.0 1693.5 37.0 Q 1666.5 88.0 1699.5 263.0 Q 1703.5 288.0 1668.5 309.0 C 1644.5 327.0 1620.5 333.0 1628.5 304.0 Q 1628.5 300.0 1631.5 292.0 Q 1644.5 252.0 1641.5 213.0 Q 1631.5 60.0 1644.5 17.0 Q 1648.5 -5.0 1668.5 -24.0 Q 1743.5 -88.0 1899.5 -58.0 Q 1905.5 -55.0 1911.5 -55.0 Q 1948.5 -45.0 1983.5 -19.0 Q 2004.5 -3.0 1990.5 24.0 Z" fill="lightgray"></path>
      </clipPath>
      <path clip-path="url(#make-me-a-hanzi-clip-17)" d="M 1635.5 299.0 L 1662.5 281.0 L 1669.5 268.0 L 1658.5 103.0 L 1666.5 33.0 L 1684.5 2.0 L 1710.5 -17.0 L 1755.5 -31.0 L 1799.5 -35.0 L 1883.5 -25.0 L 1924.5 -5.0 L 1942.5 14.0 L 1949.5 155.0 " fill="none" id="make-me-a-hanzi-animation-17" stroke-dasharray="868 1736" stroke-linecap="round"></path>

</g>
</svg>
